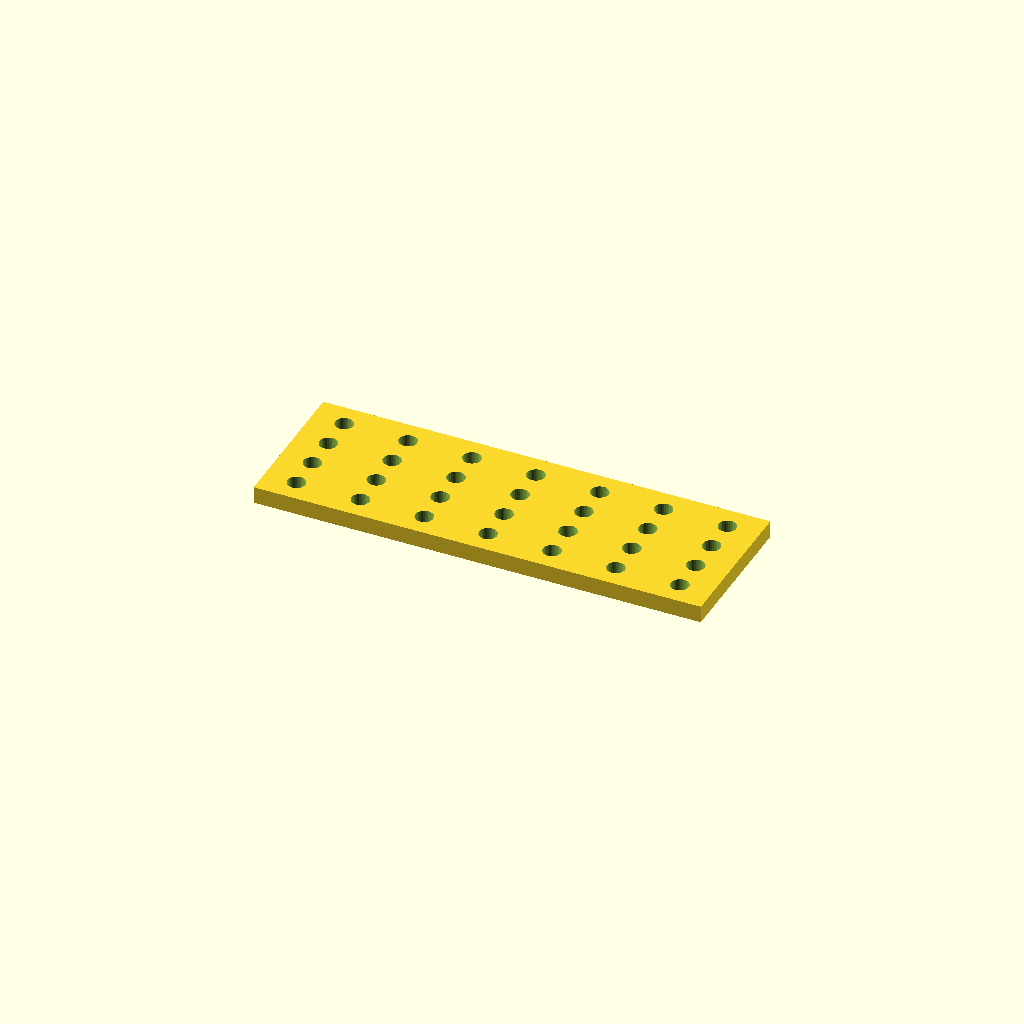
Cell 1 — every parameter at its default value.
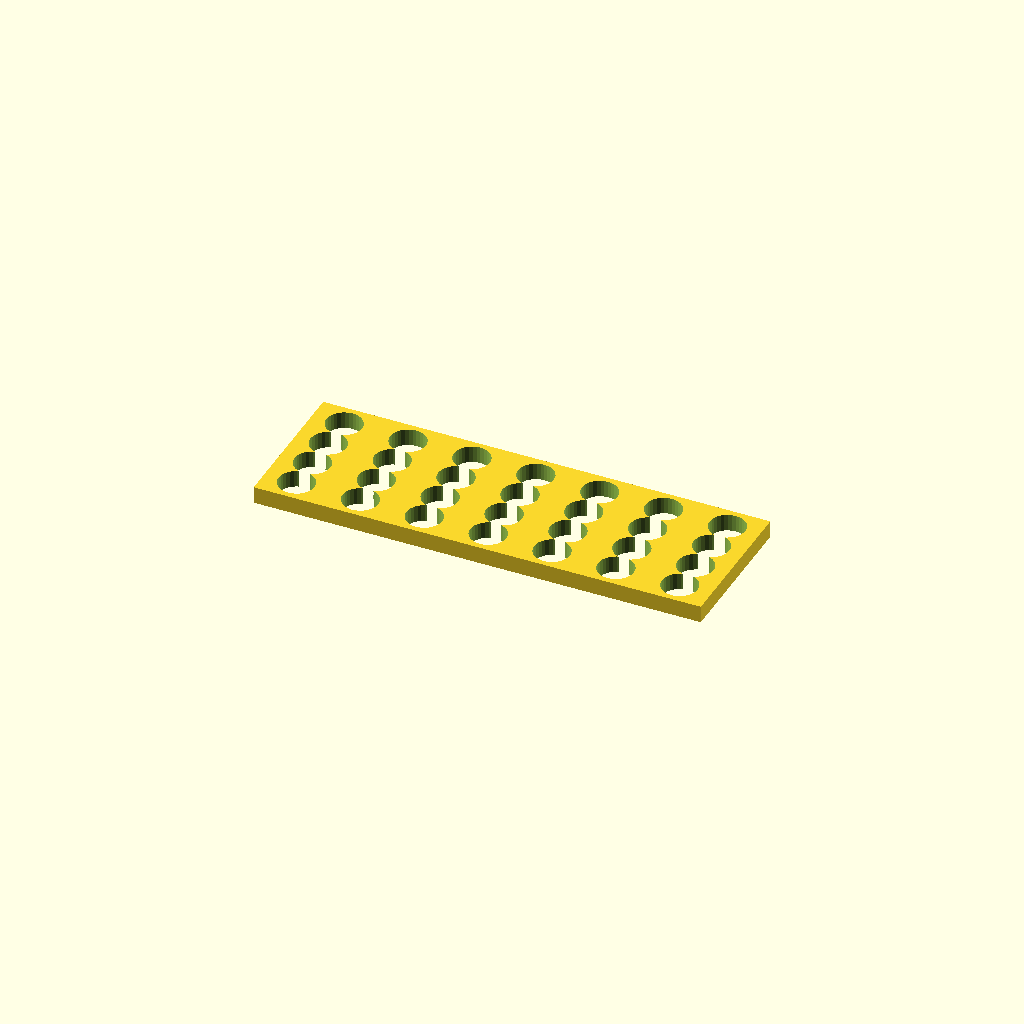
Cell 2: the same model with hole_d = 16.8.
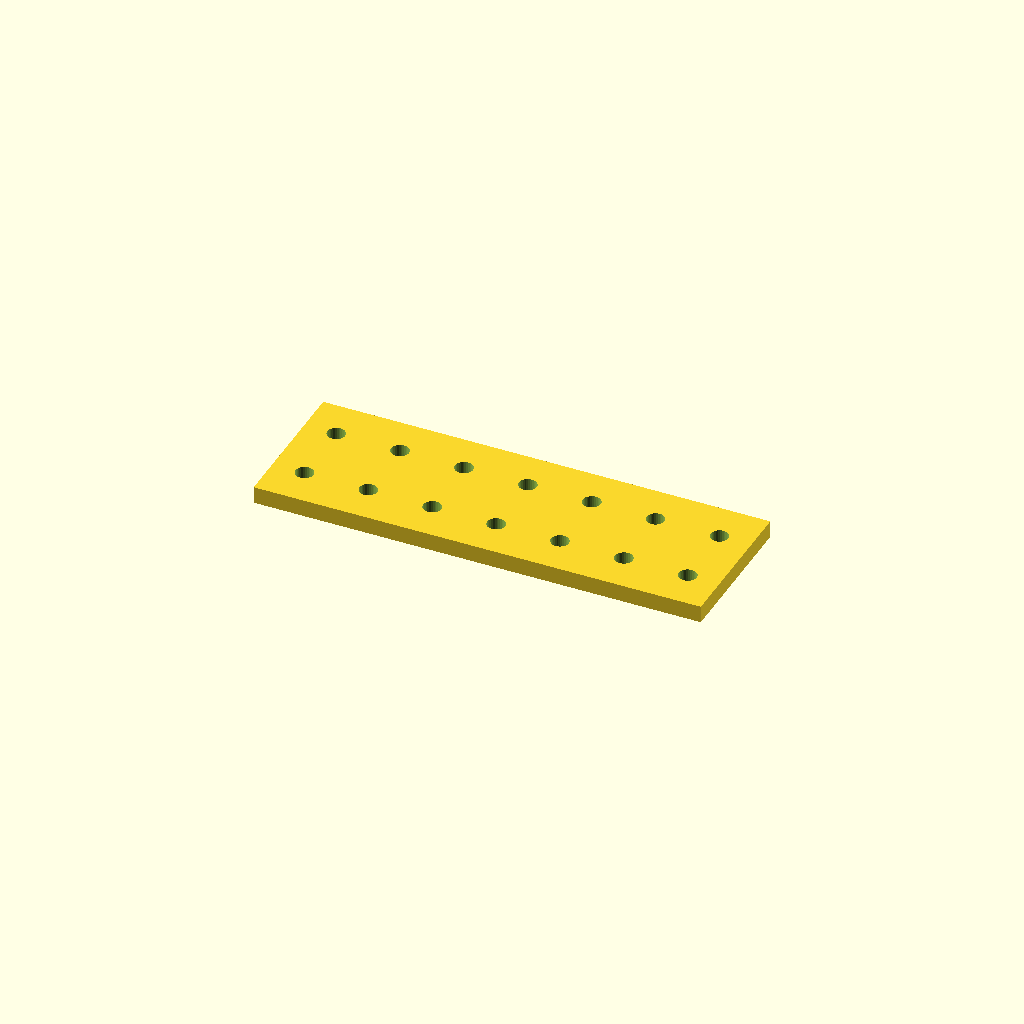
Cell 3: the same model with pitch_y = 32.
One fixed orthographic camera (rotation 55°, 0°, 25°; colour scheme Cornfield) for every cell.
The OpenSCAD source (optional_data/data/place1/perfpanels/part_0204.scad):
$fn = 32;

// ----------------------------------------------------------------------
// Perforated panel 210 x 70 x 8
// 4 x 7 Ø8.4 holes, grid layout
// ----------------------------------------------------------------------

// --- parameters (mm) ---
panel = [210, 70, 8];  // overall size (x, y, z)
hole_d = 8.4;          // hole diameter
pitch_x = 30;          // hole pitch along X
pitch_y = 16;          // hole pitch along Y

// --- derived feature positions (mm) ---
margin = hole_d / 2 + 2;            // = 6.2   clearance from the panel edge
cols = floor((panel[0] - 2 * margin) / pitch_x) + 1;  // = 7   how many columns fit in X
rows = floor((panel[1] - 2 * margin) / pitch_y) + 1;  // = 4   how many rows fit in Y
span_x = (cols - 1) * pitch_x + 0;  // = 180   width of the field
span_y = (rows - 1) * pitch_y;      // = 48   height of the field
origin_x = -span_x / 2;             // = -90   X of the first hole
origin_y = -span_y / 2;             // = -24   Y of the first row
holes = rows * cols;                // = 28   holes in total
feature_centers = [
  [origin_x + 0 * pitch_x, origin_y + 0 * pitch_y],
  [origin_x + 1 * pitch_x, origin_y + 0 * pitch_y],
  [origin_x + 2 * pitch_x, origin_y + 0 * pitch_y],
  [origin_x + 3 * pitch_x, origin_y + 0 * pitch_y],
  [origin_x + 4 * pitch_x, origin_y + 0 * pitch_y],
  [origin_x + 5 * pitch_x, origin_y + 0 * pitch_y],
  [origin_x + 6 * pitch_x, origin_y + 0 * pitch_y],
  [origin_x + 0 * pitch_x, origin_y + 1 * pitch_y],
  [origin_x + 1 * pitch_x, origin_y + 1 * pitch_y],
  [origin_x + 2 * pitch_x, origin_y + 1 * pitch_y],
  [origin_x + 3 * pitch_x, origin_y + 1 * pitch_y],
  [origin_x + 4 * pitch_x, origin_y + 1 * pitch_y],
  [origin_x + 5 * pitch_x, origin_y + 1 * pitch_y],
  [origin_x + 6 * pitch_x, origin_y + 1 * pitch_y],
  [origin_x + 0 * pitch_x, origin_y + 2 * pitch_y],
  [origin_x + 1 * pitch_x, origin_y + 2 * pitch_y],
  [origin_x + 2 * pitch_x, origin_y + 2 * pitch_y],
  [origin_x + 3 * pitch_x, origin_y + 2 * pitch_y],
  [origin_x + 4 * pitch_x, origin_y + 2 * pitch_y],
  [origin_x + 5 * pitch_x, origin_y + 2 * pitch_y],
  [origin_x + 6 * pitch_x, origin_y + 2 * pitch_y],
  [origin_x + 0 * pitch_x, origin_y + 3 * pitch_y],
  [origin_x + 1 * pitch_x, origin_y + 3 * pitch_y],
  [origin_x + 2 * pitch_x, origin_y + 3 * pitch_y],
  [origin_x + 3 * pitch_x, origin_y + 3 * pitch_y],
  [origin_x + 4 * pitch_x, origin_y + 3 * pitch_y],
  [origin_x + 5 * pitch_x, origin_y + 3 * pitch_y],
  [origin_x + 6 * pitch_x, origin_y + 3 * pitch_y]
];   // hole centres, used verbatim by the cutter loop

// panel outline, every hole through
difference() {
  cube(panel, center = true);
  for (centre = feature_centers)
    translate([centre[0], centre[1], 0])
      cylinder(d = hole_d, h = panel[2] + 2, center = true);
}
Customizer parameters (derived from the source; name, type, default, range or options):
panel: vector, default [210, 70, 8]
hole_d: number, default 8.4
pitch_x: number, default 30
pitch_y: number, default 16
